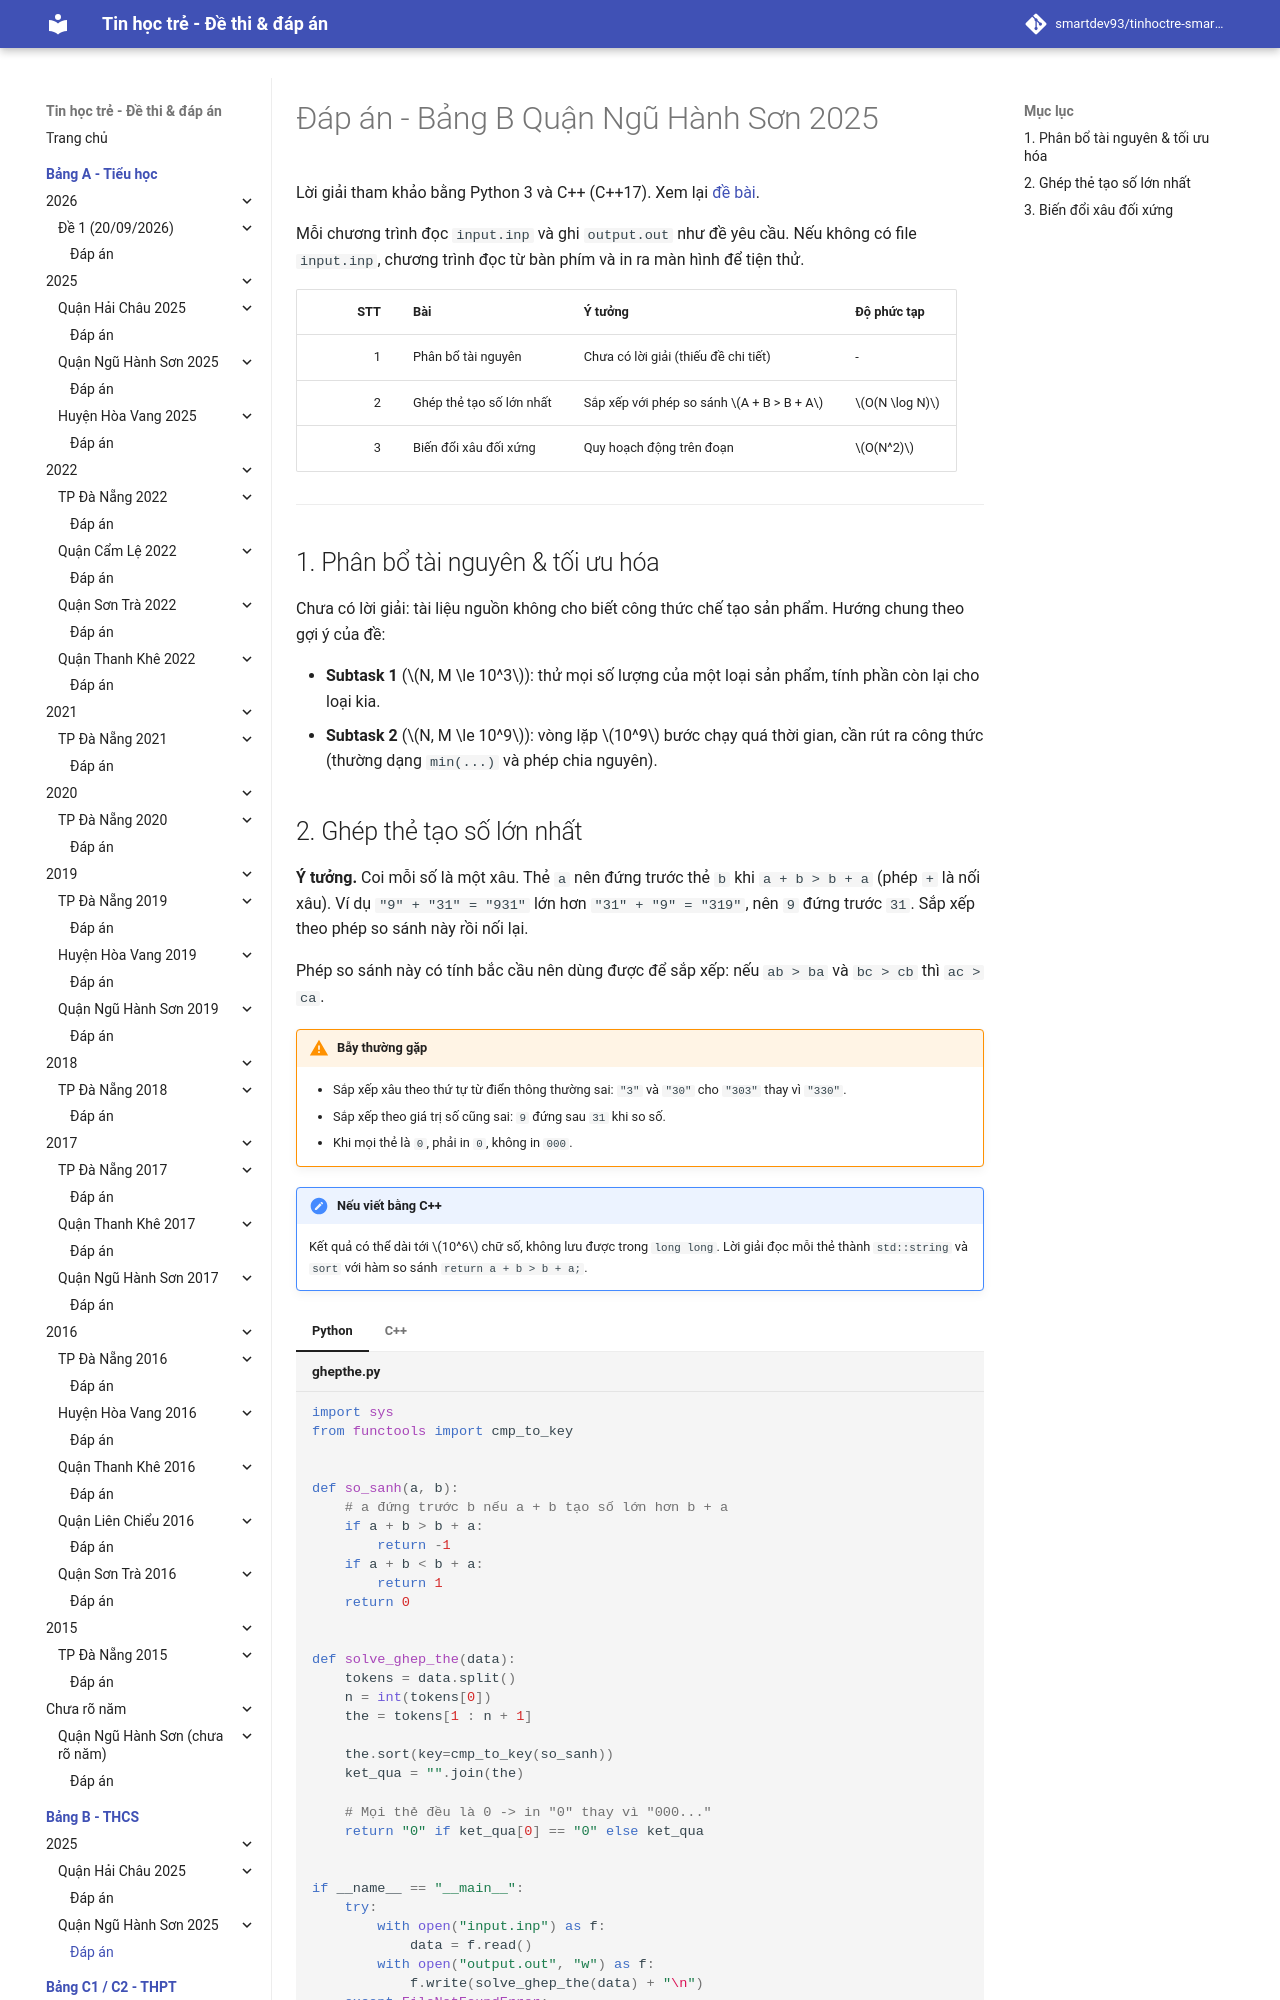

repository: smartdev93/tinhoctre-smartpencs · page: bang-b/2025/nhs2025-de1/dap-an/index.html · generator: mkdocs

# Đáp án - Bảng B Quận Ngũ Hành Sơn 2025

Lời giải tham khảo bằng Python 3 và C++ (C++17). Xem lại [đề bài](index.md).

Mỗi chương trình đọc `input.inp` và ghi `output.out` như đề yêu cầu. Nếu không có file `input.inp`, chương trình đọc từ bàn phím và in ra màn hình để tiện thử.

| STT | Bài | Ý tưởng | Độ phức tạp |
| ---: | --- | --- | --- |
| 1 | Phân bổ tài nguyên | Chưa có lời giải (thiếu đề chi tiết) | - |
| 2 | Ghép thẻ tạo số lớn nhất | Sắp xếp với phép so sánh $A + B > B + A$ | $O(N \log N)$ |
| 3 | Biến đổi xâu đối xứng | Quy hoạch động trên đoạn | $O(N^2)$ |

---

## 1. Phân bổ tài nguyên & tối ưu hóa

Chưa có lời giải: tài liệu nguồn không cho biết công thức chế tạo sản phẩm. Hướng chung theo gợi ý của đề:

- **Subtask 1** ($N, M \le 10^3$): thử mọi số lượng của một loại sản phẩm, tính phần còn lại cho loại kia.
- **Subtask 2** ($N, M \le 10^9$): vòng lặp $10^9$ bước chạy quá thời gian, cần rút ra công thức (thường dạng `min(...)` và phép chia nguyên).
